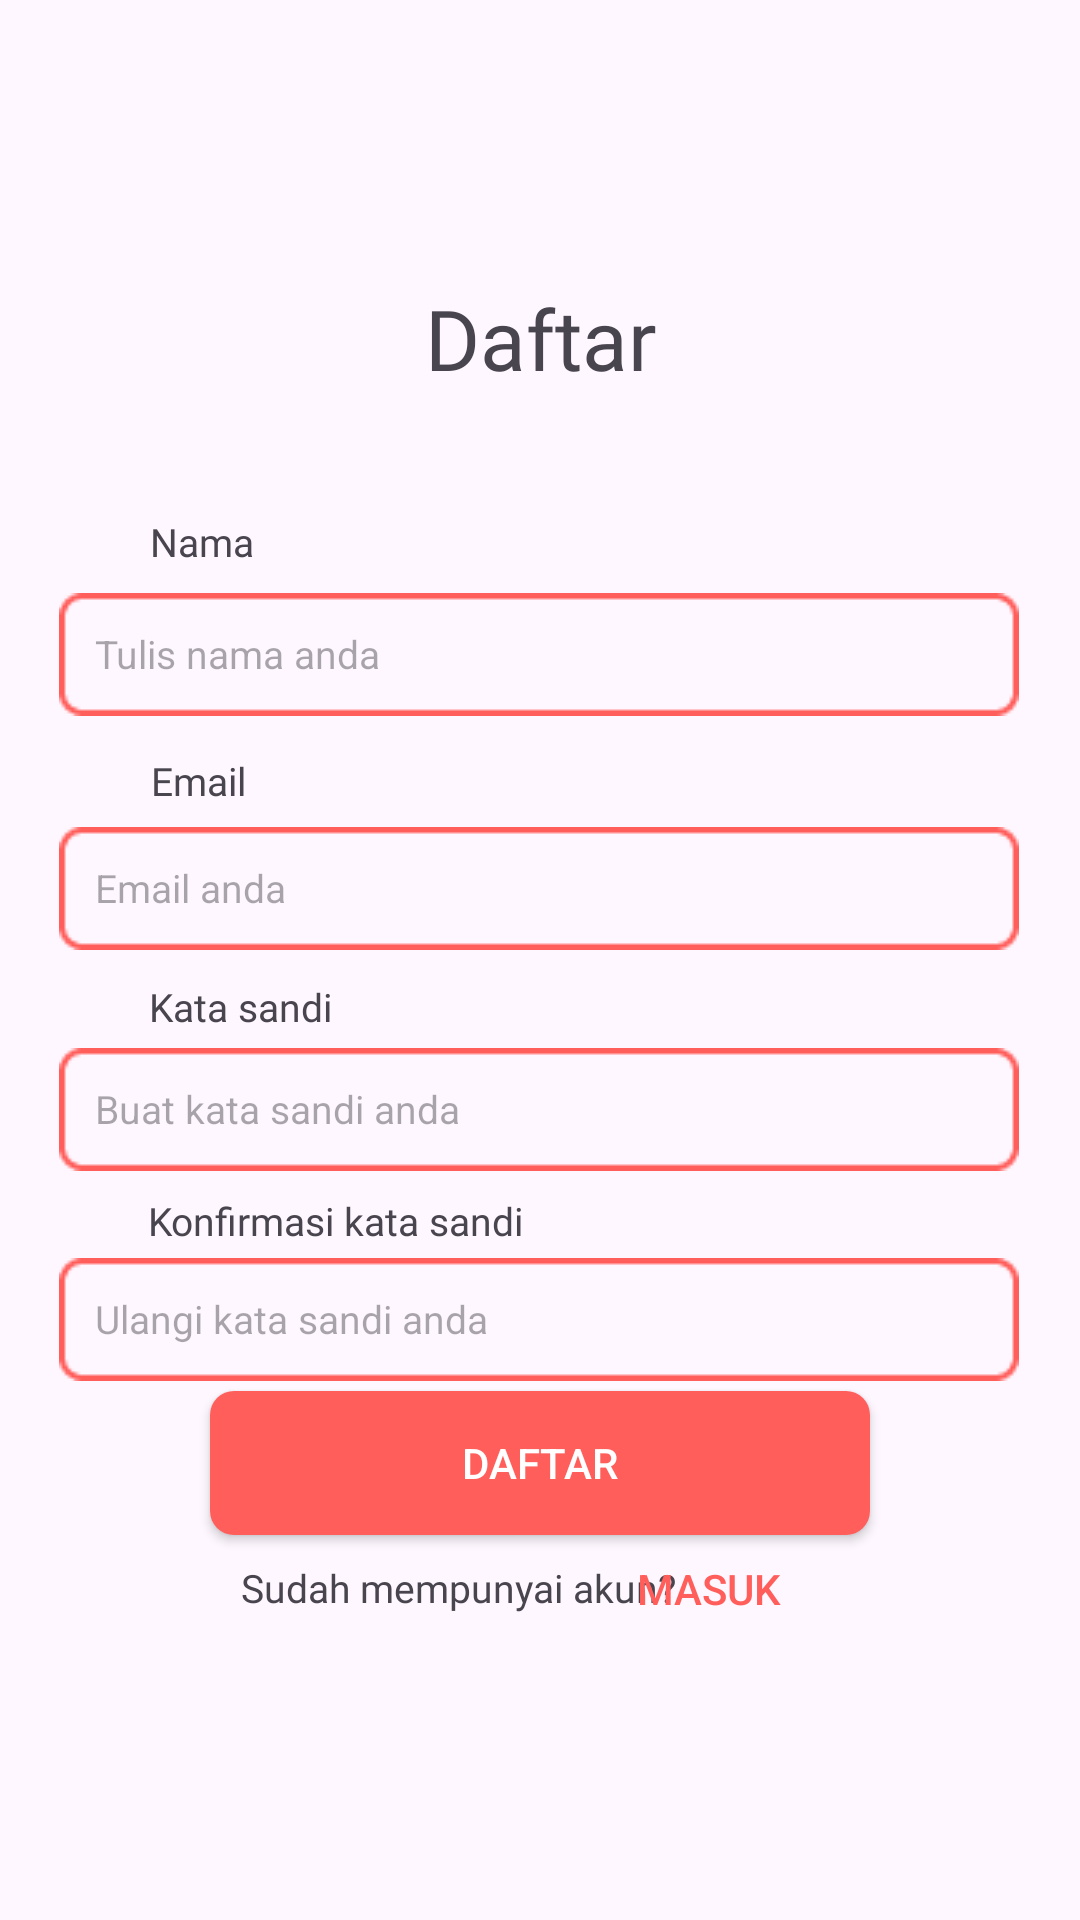

Layout XML and referenced resources for this Android screen:
<!-- AndroidManifest.xml: application theme Theme.REGISTER -->
<!-- res/layout/activity_register.xml -->
<?xml version="1.0" encoding="utf-8"?>
<androidx.constraintlayout.widget.ConstraintLayout xmlns:android="http://schemas.android.com/apk/res/android"
    xmlns:app="http://schemas.android.com/apk/res-auto"
    xmlns:tools="http://schemas.android.com/tools"
    android:layout_width="match_parent"
    android:layout_height="match_parent"
    tools:context=".RegisterActivity">


    <TextView
        android:id="@+id/Daftar"
        android:layout_width="wrap_content"
        android:layout_height="wrap_content"
        android:fontFamily="@font/poppins_semibold"
        android:text="Daftar"
        android:textSize="28dp"
        app:layout_constraintBottom_toBottomOf="parent"
        app:layout_constraintEnd_toEndOf="parent"
        app:layout_constraintStart_toStartOf="parent"
        app:layout_constraintTop_toTopOf="parent"
        app:layout_constraintVertical_bias="0.156" />

    <TextView
        android:id="@+id/textnama"
        android:layout_width="wrap_content"
        android:layout_height="wrap_content"
        android:layout_marginStart="26dp"
        android:fontFamily="@font/poppins_regular"
        android:text="Nama"
        android:textSize="13sp"
        app:layout_constraintBottom_toBottomOf="parent"
        app:layout_constraintEnd_toEndOf="parent"
        app:layout_constraintHorizontal_bias="0.08"
        app:layout_constraintStart_toStartOf="parent"
        app:layout_constraintTop_toBottomOf="@+id/Daftar"
        app:layout_constraintVertical_bias="0.082" />

    <EditText
        android:id="@+id/editnama"
        android:layout_width="320dp"
        android:layout_height="41dp"
        android:background="@drawable/bg_edit_text2"
        android:hint="Tulis nama anda"
        android:padding="12dp"
        android:textSize="13sp"
        app:layout_constraintBottom_toBottomOf="parent"
        app:layout_constraintEnd_toEndOf="parent"
        app:layout_constraintHorizontal_bias="0.494"
        app:layout_constraintStart_toStartOf="parent"
        app:layout_constraintTop_toBottomOf="@+id/textnama"
        app:layout_constraintVertical_bias="0.02" />

    <TextView
        android:id="@+id/textemail"
        android:layout_width="wrap_content"
        android:layout_height="wrap_content"
        android:layout_marginStart="26dp"
        android:fontFamily="@font/poppins_regular"
        android:text="Email"
        android:textSize="13sp"
        app:layout_constraintBottom_toBottomOf="parent"
        app:layout_constraintEnd_toEndOf="parent"
        app:layout_constraintHorizontal_bias="0.08"
        app:layout_constraintStart_toStartOf="parent"
        app:layout_constraintTop_toBottomOf="@+id/editnama"
        app:layout_constraintVertical_bias="0.033" />

    <EditText
        android:id="@+id/editemail"
        android:layout_width="320dp"
        android:layout_height="41dp"
        android:background="@drawable/bg_edit_text2"
        android:hint="Email anda"
        android:padding="12dp"
        android:textSize="13sp"
        app:layout_constraintBottom_toBottomOf="parent"
        app:layout_constraintEnd_toEndOf="parent"
        app:layout_constraintHorizontal_bias="0.494"
        app:layout_constraintStart_toStartOf="parent"
        app:layout_constraintTop_toBottomOf="@+id/textemail"
        app:layout_constraintVertical_bias="0.02" />

    <TextView
        android:id="@+id/textkatasandi"
        android:layout_width="wrap_content"
        android:layout_height="wrap_content"
        android:layout_marginStart="26dp"
        android:fontFamily="@font/poppins_regular"
        android:text="Kata sandi"
        android:textSize="13sp"
        app:layout_constraintBottom_toBottomOf="parent"
        app:layout_constraintEnd_toEndOf="parent"
        app:layout_constraintHorizontal_bias="0.087"
        app:layout_constraintStart_toStartOf="parent"
        app:layout_constraintTop_toBottomOf="@+id/editemail"
        app:layout_constraintVertical_bias="0.033" />

    <EditText
        android:id="@+id/editkatasandi"
        android:layout_width="320dp"
        android:layout_height="41dp"
        android:background="@drawable/bg_edit_text2"
        android:hint="Buat kata sandi anda"
        android:padding="12dp"
        android:textSize="13sp"
        app:layout_constraintBottom_toBottomOf="parent"
        app:layout_constraintEnd_toEndOf="parent"
        app:layout_constraintHorizontal_bias="0.494"
        app:layout_constraintStart_toStartOf="parent"
        app:layout_constraintTop_toBottomOf="@+id/textkatasandi"
        app:layout_constraintVertical_bias="0.02" />

    <TextView
        android:id="@+id/textkonfirmasikatasandi"
        android:layout_width="wrap_content"
        android:layout_height="wrap_content"
        android:layout_marginStart="26dp"
        android:fontFamily="@font/poppins_regular"
        android:text="Konfirmasi kata sandi"
        android:textSize="13sp"
        app:layout_constraintBottom_toBottomOf="parent"
        app:layout_constraintEnd_toEndOf="parent"
        app:layout_constraintHorizontal_bias="0.112"
        app:layout_constraintStart_toStartOf="parent"
        app:layout_constraintTop_toBottomOf="@+id/editkatasandi"
        app:layout_constraintVertical_bias="0.033" />

    <EditText
        android:id="@+id/editkonfirmasikatasandi"
        android:layout_width="320dp"
        android:layout_height="41dp"
        android:background="@drawable/bg_edit_text2"
        android:hint="Ulangi kata sandi anda"
        android:padding="12dp"
        android:textSize="13sp"
        app:layout_constraintBottom_toBottomOf="parent"
        app:layout_constraintEnd_toEndOf="parent"
        app:layout_constraintHorizontal_bias="0.494"
        app:layout_constraintStart_toStartOf="parent"
        app:layout_constraintTop_toBottomOf="@+id/textkonfirmasikatasandi"
        app:layout_constraintVertical_bias="0.02" />

    <androidx.appcompat.widget.AppCompatButton
        android:id="@+id/btn_register"
        android:layout_width="match_parent"
        android:layout_height="wrap_content"
        android:layout_marginEnd="70dp"
        android:background="@drawable/bg_lengkung"
        android:text="Daftar"
        android:layout_marginStart="70dp"
        android:textColor="@color/white"
        app:layout_constraintBottom_toBottomOf="parent"
        app:layout_constraintEnd_toEndOf="parent"
        app:layout_constraintTop_toTopOf="parent"
        app:layout_constraintVertical_bias="0.783" />


    <Button
        android:id="@+id/btn_Masuk"
        android:layout_width="97dp"
        android:layout_height="36dp"
        android:layout_marginStart="245dp"
        android:layout_marginEnd="75dp"
        android:backgroundTint="@color/white"
        android:background="?android:attr/selectableItemBackground"
        android:text="Masuk"
        android:textColor="@color/RED"
        app:layout_constraintBottom_toBottomOf="parent"
        app:layout_constraintEnd_toEndOf="parent"
        app:layout_constraintHorizontal_bias="1.0"
        app:layout_constraintStart_toStartOf="parent"
        app:layout_constraintTop_toBottomOf="@+id/btn_register"
        app:layout_constraintVertical_bias="0.0" />

    <TextView
        android:id="@+id/textmasuk"
        android:layout_width="wrap_content"
        android:layout_height="wrap_content"
        android:fontFamily="@font/poppins_regular"
        android:text="Sudah mempunyai akun?"
        android:textSize="13sp"
        app:layout_constraintBottom_toBottomOf="parent"
        app:layout_constraintEnd_toEndOf="parent"
        app:layout_constraintHorizontal_bias="0.373"
        app:layout_constraintStart_toStartOf="parent"
        app:layout_constraintTop_toBottomOf="@+id/btn_register"
        app:layout_constraintVertical_bias="0.079" />\


</androidx.constraintlayout.widget.ConstraintLayout>
<!-- resources referenced by this layout -->
<resources>
  <color name="RED">#FF5E5B</color>
  <color name="white">#FFFFFFFF</color>
  <!-- drawable bg_edit_text2: png bitmap (drawable, 649 bytes) -->
  <!-- drawable bg_lengkung (drawable) -->
  <?xml version="1.0" encoding="utf-8"?>
  <shape xmlns:android="http://schemas.android.com/apk/res/android">
      <corners android:radius="8dp"/>
      <solid android:color="@color/RED"/>
  
  </shape>
  <style name="Theme.REGISTER" parent="Base.Theme.REGISTER" />
  <style name="Base.Theme.REGISTER" parent="Theme.Material3.DayNight.NoActionBar">
          
          
          <item name="android:statusBarColor">@color/RED</item>
      </style>
</resources>
